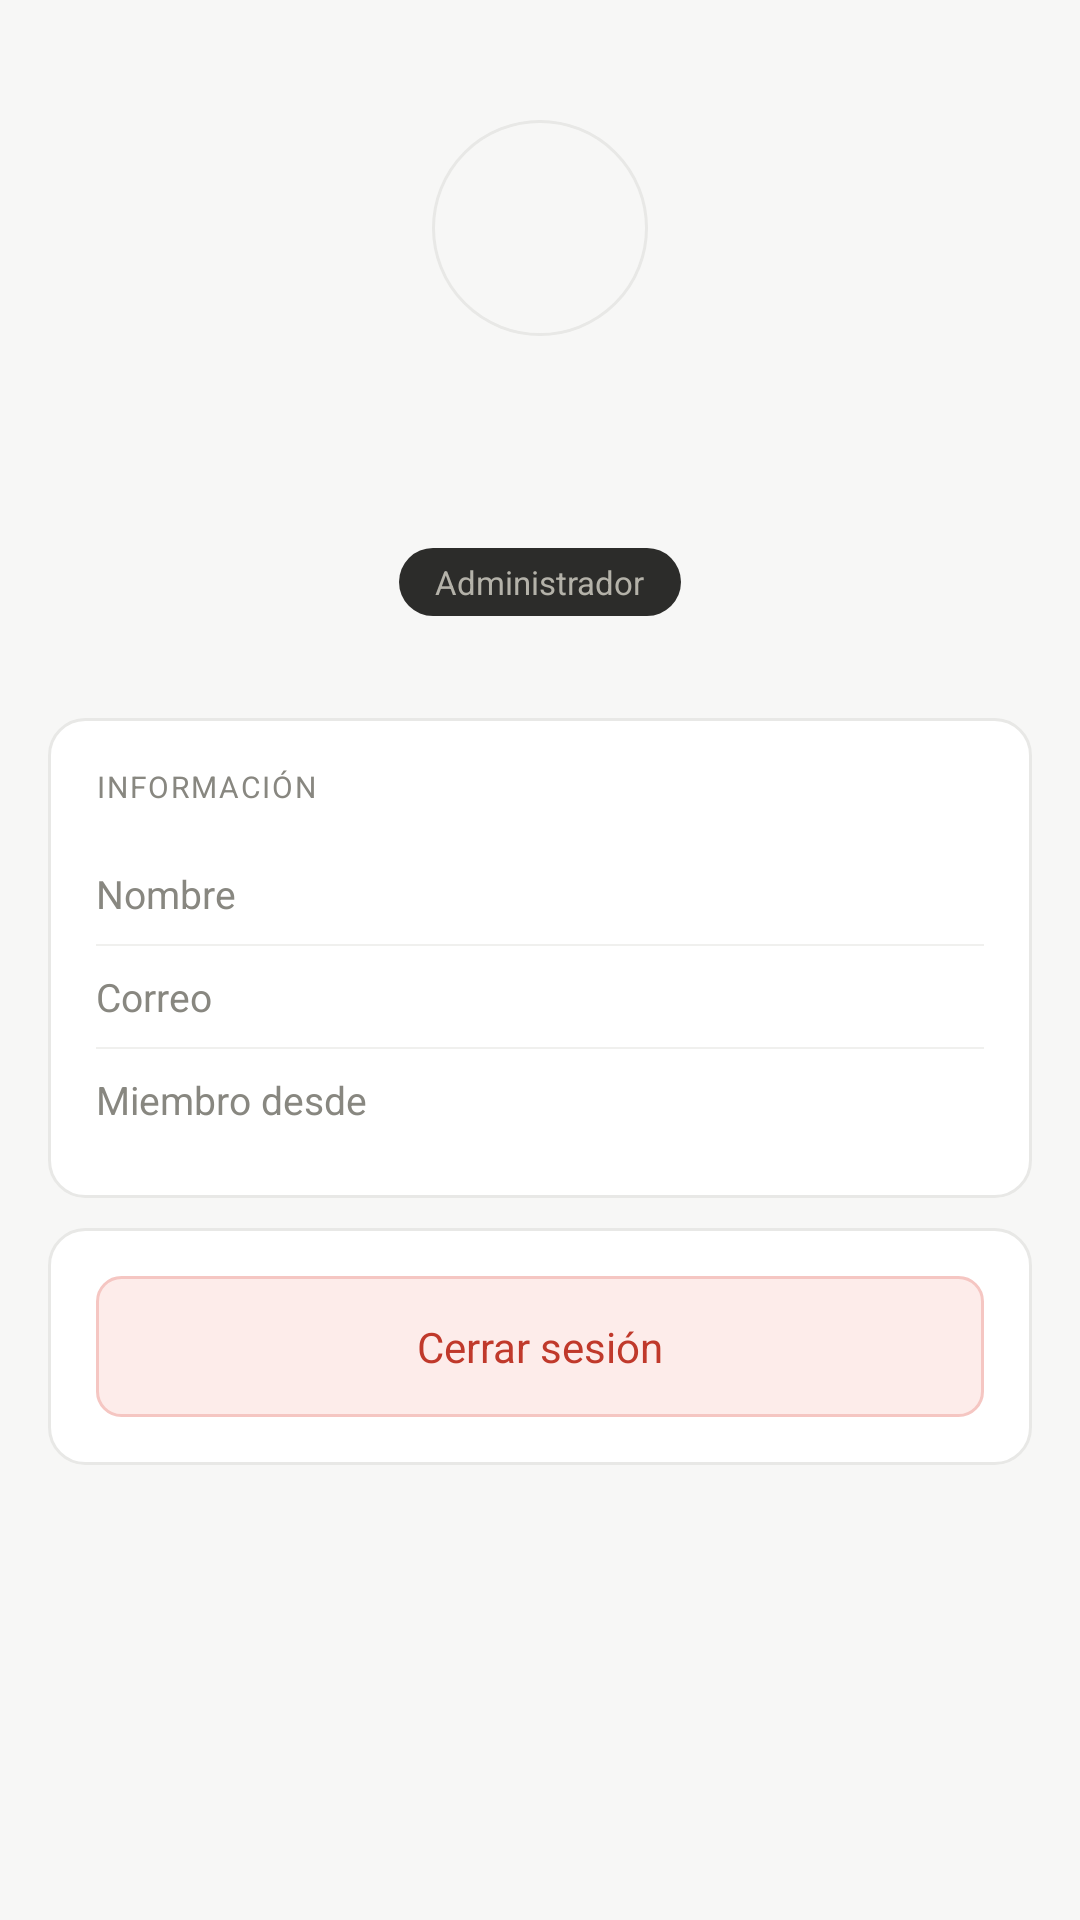

This screen was rendered from an Android layout file. Write that file and the resources it references.
<!-- AndroidManifest.xml: application theme Theme.AIASolutions -->
<!-- res/layout/fragment_admin_perfil.xml -->
<?xml version="1.0" encoding="utf-8"?>
<ScrollView xmlns:android="http://schemas.android.com/apk/res/android"
    android:layout_width="match_parent"
    android:layout_height="match_parent"
    android:background="#F7F7F6"
    android:fitsSystemWindows="true">

    <LinearLayout
        android:layout_width="match_parent"
        android:layout_height="wrap_content"
        android:orientation="vertical"
        android:padding="16dp">

        
        <LinearLayout
            android:layout_width="match_parent"
            android:layout_height="wrap_content"
            android:orientation="vertical"
            android:gravity="center"
            android:background="@drawable/bg_dark_card"
            android:padding="24dp"
            android:layout_marginBottom="10dp">

            <TextView
                android:id="@+id/txtPerfilIniciales"
                android:layout_width="72dp"
                android:layout_height="72dp"
                android:gravity="center"
                android:textSize="24sp"
                android:textStyle="bold"
                android:textColor="#1C1C1C"
                android:background="@drawable/bg_avatar"/>

            <TextView
                android:id="@+id/txtPerfilNombre"
                android:layout_width="wrap_content"
                android:layout_height="wrap_content"
                android:layout_marginTop="12dp"
                android:textSize="20sp"
                android:textStyle="bold"
                android:textColor="#FFFFFF"/>

            <TextView
                android:id="@+id/txtPerfilEmail"
                android:layout_width="wrap_content"
                android:layout_height="wrap_content"
                android:layout_marginTop="4dp"
                android:textSize="13sp"
                android:textColor="#888780"/>

            <TextView
                android:layout_width="wrap_content"
                android:layout_height="wrap_content"
                android:layout_marginTop="10dp"
                android:text="Administrador"
                android:textSize="11sp"
                android:textColor="#B4B2A9"
                android:background="@drawable/bg_status_dark"
                android:paddingHorizontal="12dp"
                android:paddingVertical="4dp"/>

        </LinearLayout>

        
        <LinearLayout
            android:layout_width="match_parent"
            android:layout_height="wrap_content"
            android:orientation="vertical"
            android:background="@drawable/bg_white_card"
            android:padding="16dp"
            android:layout_marginBottom="10dp">

            <TextView
                android:layout_width="wrap_content"
                android:layout_height="wrap_content"
                android:text="INFORMACIÓN"
                android:textSize="10sp"
                android:textColor="#888780"
                android:letterSpacing="0.06"
                android:layout_marginBottom="12dp"/>

            <LinearLayout
                android:layout_width="match_parent"
                android:layout_height="wrap_content"
                android:orientation="horizontal"
                android:gravity="center_vertical"
                android:paddingVertical="8dp">

                <TextView
                    android:layout_width="0dp"
                    android:layout_height="wrap_content"
                    android:layout_weight="1"
                    android:text="Nombre"
                    android:textSize="13sp"
                    android:textColor="#888780"/>

                <TextView
                    android:id="@+id/txtInfoNombre"
                    android:layout_width="wrap_content"
                    android:layout_height="wrap_content"
                    android:textSize="13sp"
                    android:textColor="#1C1C1C"
                    android:textStyle="bold"/>

            </LinearLayout>

            <View
                android:layout_width="match_parent"
                android:layout_height="0.5dp"
                android:background="#F0F0EE"/>

            <LinearLayout
                android:layout_width="match_parent"
                android:layout_height="wrap_content"
                android:orientation="horizontal"
                android:gravity="center_vertical"
                android:paddingVertical="8dp">

                <TextView
                    android:layout_width="0dp"
                    android:layout_height="wrap_content"
                    android:layout_weight="1"
                    android:text="Correo"
                    android:textSize="13sp"
                    android:textColor="#888780"/>

                <TextView
                    android:id="@+id/txtInfoEmail"
                    android:layout_width="wrap_content"
                    android:layout_height="wrap_content"
                    android:textSize="13sp"
                    android:textColor="#1C1C1C"
                    android:textStyle="bold"/>

            </LinearLayout>

            <View
                android:layout_width="match_parent"
                android:layout_height="0.5dp"
                android:background="#F0F0EE"/>

            <LinearLayout
                android:layout_width="match_parent"
                android:layout_height="wrap_content"
                android:orientation="horizontal"
                android:gravity="center_vertical"
                android:paddingVertical="8dp">

                <TextView
                    android:layout_width="0dp"
                    android:layout_height="wrap_content"
                    android:layout_weight="1"
                    android:text="Miembro desde"
                    android:textSize="13sp"
                    android:textColor="#888780"/>

                <TextView
                    android:id="@+id/txtInfoFecha"
                    android:layout_width="wrap_content"
                    android:layout_height="wrap_content"
                    android:textSize="13sp"
                    android:textColor="#1C1C1C"
                    android:textStyle="bold"/>

            </LinearLayout>

        </LinearLayout>

        
        <LinearLayout
            android:layout_width="match_parent"
            android:layout_height="wrap_content"
            android:orientation="vertical"
            android:background="@drawable/bg_white_card"
            android:padding="16dp">

            <TextView
                android:id="@+id/btnCerrarSesion"
                android:layout_width="match_parent"
                android:layout_height="wrap_content"
                android:text="Cerrar sesión"
                android:textSize="14sp"
                android:textColor="#C0392B"
                android:gravity="center"
                android:background="@drawable/bg_danger"
                android:paddingVertical="14dp"/>

        </LinearLayout>

    </LinearLayout>
</ScrollView>
<!-- resources referenced by this layout -->
<resources>
  <!-- drawable bg_avatar (drawable) -->
  <?xml version="1.0" encoding="utf-8"?>
  <shape xmlns:android="http://schemas.android.com/apk/res/android"
      android:shape="oval">
      <solid android:color="#F7F7F6"/>
      <stroke android:width="1dp" android:color="#E8E8E6"/>
  </shape>
  <!-- drawable bg_danger (drawable) -->
  <?xml version="1.0" encoding="utf-8"?>
  <shape xmlns:android="http://schemas.android.com/apk/res/android">
      <solid android:color="#FDECEA"/>
      <corners android:radius="8dp"/>
      <stroke android:width="1dp" android:color="#F5C6C2"/>
  </shape>
  <!-- drawable bg_status_dark (drawable) -->
  <?xml version="1.0" encoding="utf-8"?>
  <shape xmlns:android="http://schemas.android.com/apk/res/android">
      <solid android:color="#2C2C2A"/>
      <corners android:radius="99dp"/>
  </shape>
  <!-- drawable bg_white_card (drawable) -->
  <?xml version="1.0" encoding="utf-8"?>
  <shape xmlns:android="http://schemas.android.com/apk/res/android">
      <solid android:color="#FFFFFF"/>
      <stroke android:width="1dp" android:color="#E8E8E6"/>
      <corners android:radius="12dp"/>
  </shape>
  <style name="Theme.AIASolutions" parent="Base.Theme.AIASolutions" />
  <style name="Base.Theme.AIASolutions" parent="Theme.MaterialComponents.DayNight.NoActionBar">
          
      </style>
</resources>
